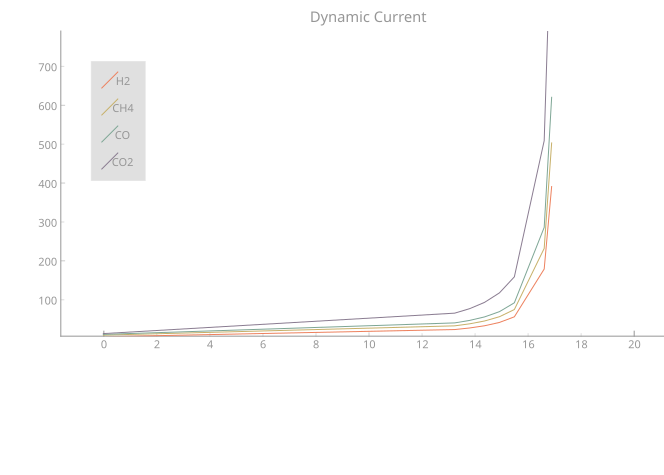

The table this chart was drawn from, first rows:
H2_x, H2_y, CH4_x, CH4_y, CO_x, CO_y, CO2_x, CO2_y
1e-06, 4883, 1e-06, 8951, 1e-06, 10913, 1e-06, 12999, 
13.25, 23337, 13.25, 32878, 13.25, 40454, 13.25, 65515, 
13.81, 27379, 13.81, 38063, 13.81, 46850, 13.81, 77030, 
14.38, 33064, 14.38, 45350, 14.38, 55838, 14.38, 93225, 
14.94, 41647, 14.94, 56343, 14.94, 69397, 14.94, 117679, 
15.5, 56104, 15.5, 74846, 15.5, 92219, 15.5, 158865, 
16.62, 178960, 16.62, 231971, 16.62, 286024, 16.62, 508871, 
16.91, 391077, 16.91, 503197, 16.91, 620564, 16.91, 1113161, 
